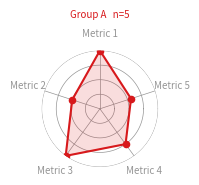
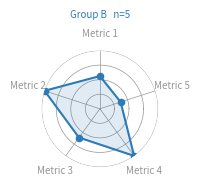
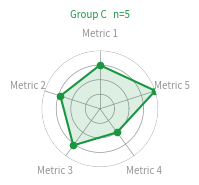

Python code for these plots, in order:
"""
radar_charts.py — Generic radar chart generator.

Produces one PNG radar chart per data group from either a CSV file or
manually supplied values. Works for any number of axes (3+).

Requirements
------------
  pip install matplotlib numpy

Data input — choose one mode in CONFIG:

  CSV mode:    Set CSV_FILE to a path. One column holds group names;
               remaining numeric columns become radar axes.
               Multiple rows sharing a group name are averaged.

  Manual mode: Set CSV_FILE = None and supply MANUAL_DATA and MANUAL_AXES.

Output
------
  One PNG per group, written to OUTPUT_DIR.
  File names are derived from group names (e.g. "Group A" -> group_a.png).

Usage
-----
  1. Fill in the CONFIG section below.
  2. python radar_charts.py
"""

import csv
import re
from pathlib import Path

import numpy as np
import matplotlib
matplotlib.use('Agg')
import matplotlib.pyplot as plt
from matplotlib import font_manager as fm


# =============================================================================
# CONFIG
# =============================================================================

# --- Data source --------------------------------------------------------------

# Path to a CSV file, or None to use MANUAL_DATA below.
CSV_FILE = None   # e.g. r"path/to/data.csv"

# CSV only: name of the column that identifies each group.
GROUP_COL = "group"

# CSV only: columns to use as axes, mapped to display labels.
# Format: {"csv_column_name": "Axis Label"}
# Leave as {} to auto-detect all numeric columns (excluding GROUP_COL).
AXES_COLS = {}

# Manual mode: supply data when CSV_FILE is None.
# Each key is a group name; each value is a list of raw values,
# one per axis in the same order as MANUAL_AXES.
MANUAL_DATA = {
    "Group A": [80, 35, 90, 60, 45],
    "Group B": [45, 70, 55, 80, 30],
    "Group C": [60, 50, 70, 40, 80],
}

# Axis labels for manual mode (must match the length of each group's list).
MANUAL_AXES = ["Metric 1", "Metric 2", "Metric 3", "Metric 4", "Metric 5"]

# --- Normalization ------------------------------------------------------------

# 'auto'   — each axis is normalised to its maximum value across all groups.
# 'manual' — supply a max value per axis in MAX_VALUES (same order as axes).
NORMALIZE = 'auto'
MAX_VALUES = []   # e.g. [100, 50, 200, 1.0, 500] — only used when NORMALIZE = 'manual'

# --- Colors ------------------------------------------------------------------

# Hex color per group name. Groups not listed here get auto-assigned colors.
COLORS = {
    "Group A": "#D7191C",
    "Group B": "#2C7BB6",
    "Group C": "#1A9641",
}

# --- Output ------------------------------------------------------------------

# Directory to write PNGs (created automatically if it does not exist).
OUTPUT_DIR = r"path/to/your/output/directory"

# Background: 'none' = transparent PNG  |  'black' = dark solid background.
BG = 'none'

# Optional: path to a .ttf font file, or None for matplotlib's default.
# Example (Windows): r"C:\Windows\Fonts\CascadiaCode.ttf"
# Example (Mac/Linux): "/path/to/font.ttf"
FONT_FILE = None

# =============================================================================
# END CONFIG
# =============================================================================

# Fallback color palette for unlisted groups
_AUTO_COLORS = [
    '#F28E2B', '#E15759', '#76B7B2', '#59A14F',
    '#EDC948', '#B07AA1', '#FF9DA7', '#9C755F',
]


def load_csv(path, group_col, axes_cols):
    """Read CSV and return (axes_labels, groups_data, row_counts).

    groups_data:  {group_name: [mean_val_per_axis, ...]}
    row_counts:   {group_name: int}  — actual number of rows per group
    """
    with open(path, newline='', encoding='utf-8') as f:
        rows = list(csv.DictReader(f))

    if not rows:
        raise ValueError(f"No data in {path}")

    all_cols = list(rows[0].keys())

    if not axes_cols:
        # Auto-detect: all columns that look numeric, excluding group_col
        axes_cols = {}
        for col in all_cols:
            if col == group_col:
                continue
            try:
                float(rows[0][col])
                axes_cols[col] = col
            except (ValueError, TypeError):
                pass

    if not axes_cols:
        raise ValueError("No numeric columns found. Set AXES_COLS explicitly.")

    # Accumulate raw values per group per axis column; count rows per group
    raw = {}
    row_counts = {}
    for row in rows:
        grp = row.get(group_col, '').strip()
        if not grp:
            continue
        if grp not in raw:
            raw[grp] = {col: [] for col in axes_cols}
            row_counts[grp] = 0
        row_counts[grp] += 1
        for col in axes_cols:
            try:
                raw[grp][col].append(float(row[col]))
            except (ValueError, TypeError):
                pass

    # Average multiple rows per group
    groups_data = {
        grp: [
            sum(vals) / len(vals) if vals else 0.0
            for vals in col_lists.values()
        ]
        for grp, col_lists in raw.items()
    }

    return list(axes_cols.values()), groups_data, row_counts


def slug(name):
    """Convert a group name to a safe filename stem."""
    return re.sub(r'[^a-z0-9]+', '_', name.lower()).strip('_')


# --- Load data ----------------------------------------------------------------
if CSV_FILE:
    axes_labels, groups_data, row_counts = load_csv(CSV_FILE, GROUP_COL, AXES_COLS)
else:
    axes_labels, groups_data = MANUAL_AXES, dict(MANUAL_DATA)
    row_counts = {grp: len(vals) for grp, vals in groups_data.items()}

n_axes = len(axes_labels)
if n_axes < 3:
    raise ValueError("Need at least 3 axes for a radar chart.")

# --- Normalization ------------------------------------------------------------
raw_vals = list(groups_data.values())

if NORMALIZE == 'manual':
    if len(MAX_VALUES) != n_axes:
        raise ValueError(f"MAX_VALUES must have {n_axes} entries (one per axis).")
    maxes = list(MAX_VALUES)
else:
    maxes = [
        max(grp[i] for grp in raw_vals) or 1.0
        for i in range(n_axes)
    ]

norm_data = {
    grp: [v / m for v, m in zip(vals, maxes)]
    for grp, vals in groups_data.items()
}

# --- Font --------------------------------------------------------------------
if FONT_FILE and Path(FONT_FILE).exists():
    FONT = fm.FontProperties(fname=FONT_FILE, weight='light')
else:
    FONT = fm.FontProperties()

Path(OUTPUT_DIR).mkdir(parents=True, exist_ok=True)

# --- Axis geometry -----------------------------------------------------------
angles = [np.pi / 2 + k * (2 * np.pi / n_axes) for k in range(n_axes)]

# --- Generate charts ---------------------------------------------------------
auto_color_idx = 0
theta = np.linspace(0, 2 * np.pi, 300)

for grp, vals in norm_data.items():
    color = COLORS.get(grp)
    if color is None:
        color = _AUTO_COLORS[auto_color_idx % len(_AUTO_COLORS)]
        auto_color_idx += 1

    angles_c = np.append(angles, angles[0])
    vals_c   = np.append(vals, vals[0])

    fig = plt.figure(figsize=(2.4, 1.94), facecolor=BG)
    ax  = fig.add_axes((0.12, 0.14, 0.76, 0.60), polar=True)
    ax.set_facecolor(BG)

    # Grid circles
    for r in [0.25, 0.5, 0.75, 1.0]:
        ax.plot(theta, [r] * 300, color='#959595', linewidth=0.5, zorder=1)

    # Axis spokes
    for angle in angles:
        ax.plot([angle, angle], [0, 1], color='#959595', linewidth=0.5, zorder=1)

    # Data polygon
    ax.fill(angles, vals, color=color, alpha=0.15, zorder=2)
    ax.plot(angles_c, vals_c, color=color, linewidth=1.5, zorder=3)
    ax.scatter(angles, vals, color=color, s=20, zorder=4)

    ax.set_ylim(0, 1.0)
    ax.set_yticks([])
    ax.set_xticks([])
    ax.spines['polar'].set_visible(False)
    ax.grid(False)

    # Axis labels
    for angle, label in zip(angles, axes_labels):
        ax.text(angle, 1.3, label, ha='center', va='center',
                fontproperties=FONT, fontsize=7, color='#959595',
                clip_on=False)

    # Title
    title = ax.set_title(f'{grp}   n={row_counts.get(grp, len(groups_data[grp]))}', color=color, pad=24)
    title.set_fontproperties(FONT)
    title.set_fontsize(7)

    out = Path(OUTPUT_DIR) / f'{slug(grp)}_radar.png'
    fig.savefig(str(out), dpi=300, transparent=(BG == 'none'))
    plt.close(fig)
    print(f'Saved: {out}')

print('Done.')
